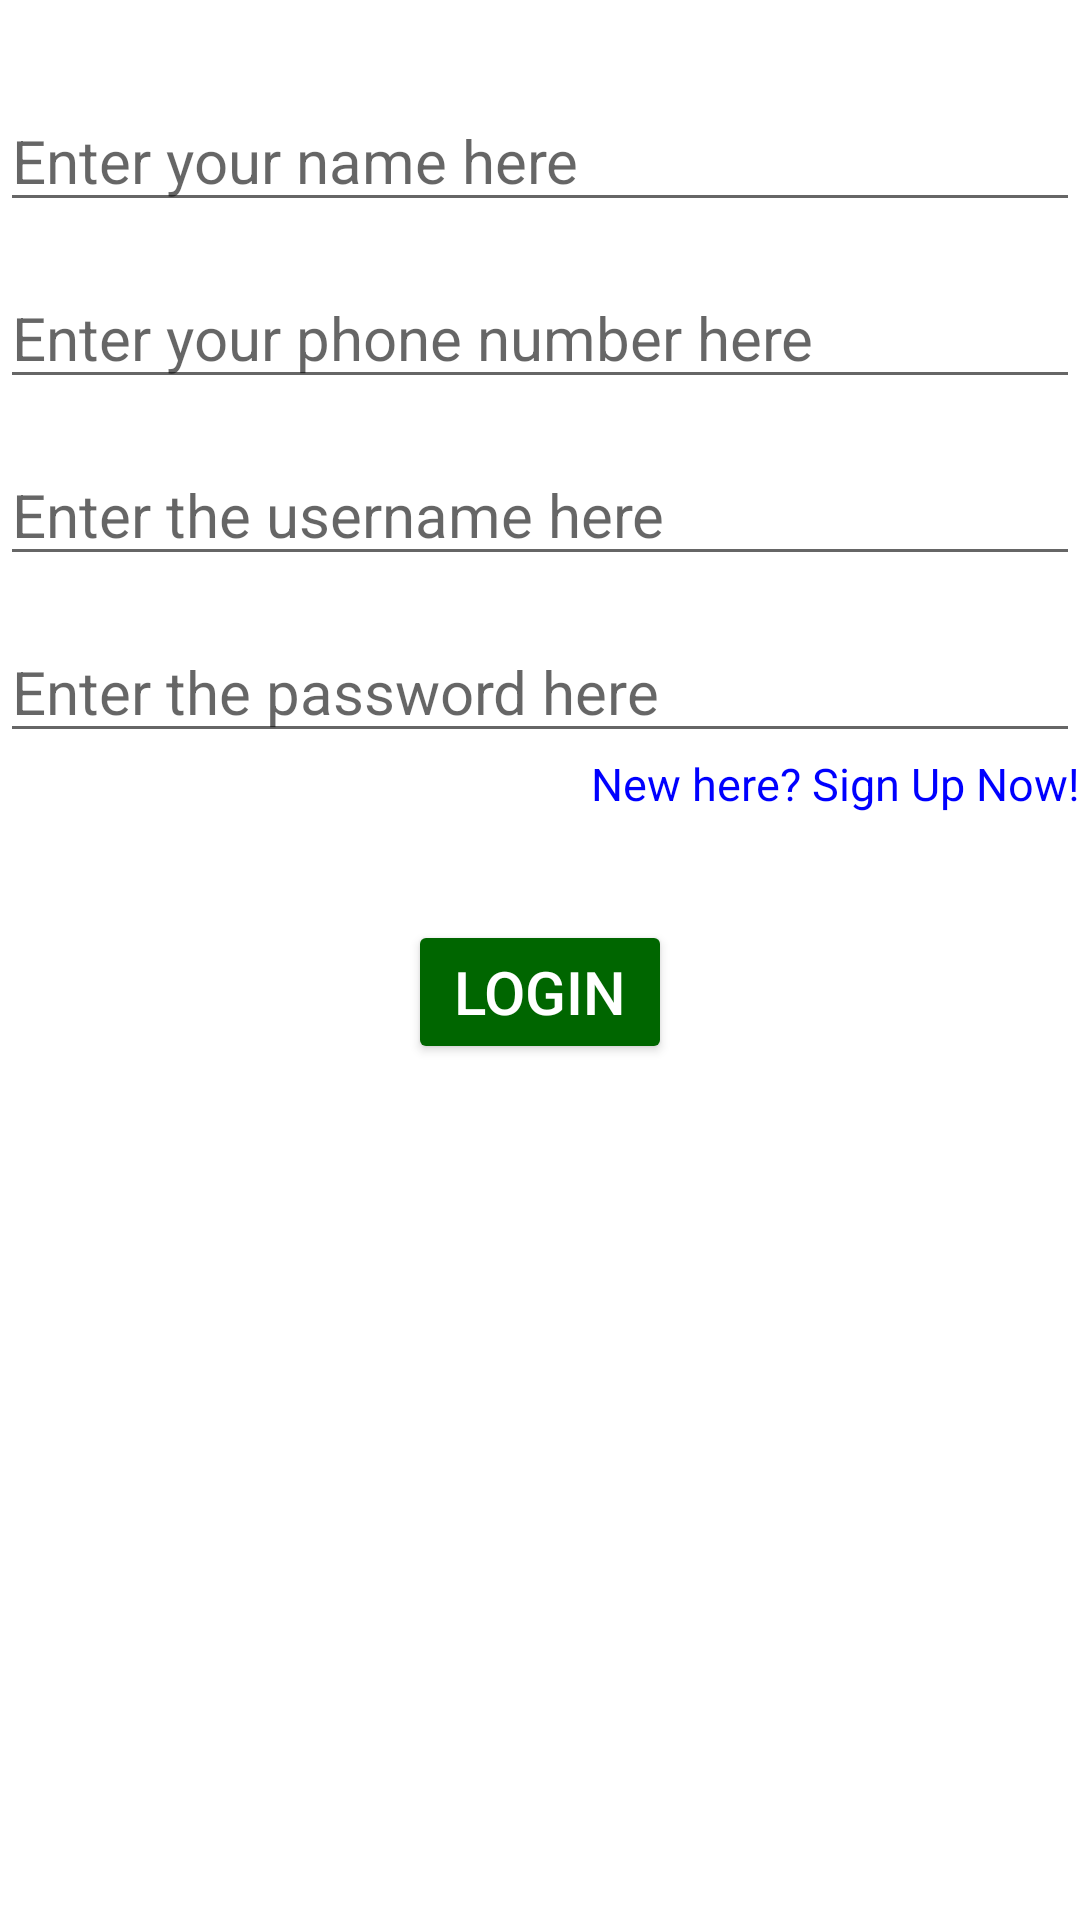

The Android layout XML behind this screen, and the referenced resources:
<!-- AndroidManifest.xml: application theme AppTheme -->
<!-- res/layout/login_or_signup_layout.xml -->
<?xml version="1.0" encoding="utf-8"?>
<RelativeLayout
    xmlns:android="http://schemas.android.com/apk/res/android"
    android:layout_width="match_parent"
    android:layout_height="match_parent">

    <EditText
        android:id="@+id/name_text_view"
        android:layout_width="match_parent"
        android:layout_height="wrap_content"
        android:hint="@string/enter_your_name_here"
        android:textSize="20sp"
        android:inputType="text"
        android:layout_marginTop="30dp"/>

    <EditText
        android:layout_width="match_parent"
        android:layout_height="wrap_content"
        android:layout_below="@id/name_text_view"
        android:hint="@string/enter_your_phone_number_here"
        android:layout_marginTop="15dp"
        android:textSize="20sp"
        android:id="@+id/phone_number_text_view"
        android:inputType="phone"/>

    <EditText
        android:layout_width="match_parent"
        android:layout_height="wrap_content"
        android:layout_below="@id/phone_number_text_view"
        android:layout_marginTop="15dp"
        android:hint="@string/enter_the_username_here"
        android:textSize="20sp"
        android:id="@+id/username_text_view"
        android:inputType="text"/>

    <EditText
        android:layout_width="match_parent"
        android:layout_height="wrap_content"
        android:layout_below="@id/username_text_view"
        android:layout_marginTop="15dp"
        android:hint="@string/enter_the_password_here"
        android:textSize="20sp"
        android:id="@+id/password_text_view"
        android:inputType="textPassword"/>

    <TextView
        android:layout_width="wrap_content"
        android:layout_height="wrap_content"
        android:textSize="15sp"
        android:clickable="true"
        android:focusable="true"
        android:textColor="#0000FF"
        android:text="@string/not_login_so_signup"
        android:layout_below="@id/password_text_view"
        android:layout_alignParentEnd="true"
        android:id="@+id/login_or_signup_textview"/>
    <TextView
        android:layout_width="match_parent"
        android:layout_height="wrap_content"
        android:id="@+id/error_msg"
        android:textColor="#FF0000"
        android:textSize="15sp"
        android:layout_below="@id/login_or_signup_textview"/>

    <Button
        android:layout_width="wrap_content"
        android:layout_height="wrap_content"
        android:layout_below="@id/error_msg"
        android:layout_centerInParent="true"
        android:layout_marginTop="15dp"
        android:backgroundTint="@color/colorAccent"
        android:textColor="#FFFFFF"
        android:text="@string/login"
        android:textSize="20sp"
        android:id="@+id/login_or_signup_button"/>
</RelativeLayout>
<!-- resources referenced by this layout -->
<resources>
  <color name="colorAccent">#006600</color>
  <string name="enter_the_password_here">Enter the password here</string>
  <string name="enter_the_username_here">Enter the username here</string>
  <string name="enter_your_name_here">Enter your name here</string>
  <string name="enter_your_phone_number_here">Enter your phone number here</string>
  <string name="login">LOGIN</string>
  <string name="not_login_so_signup">New here? Sign Up Now!</string>
</resources>
